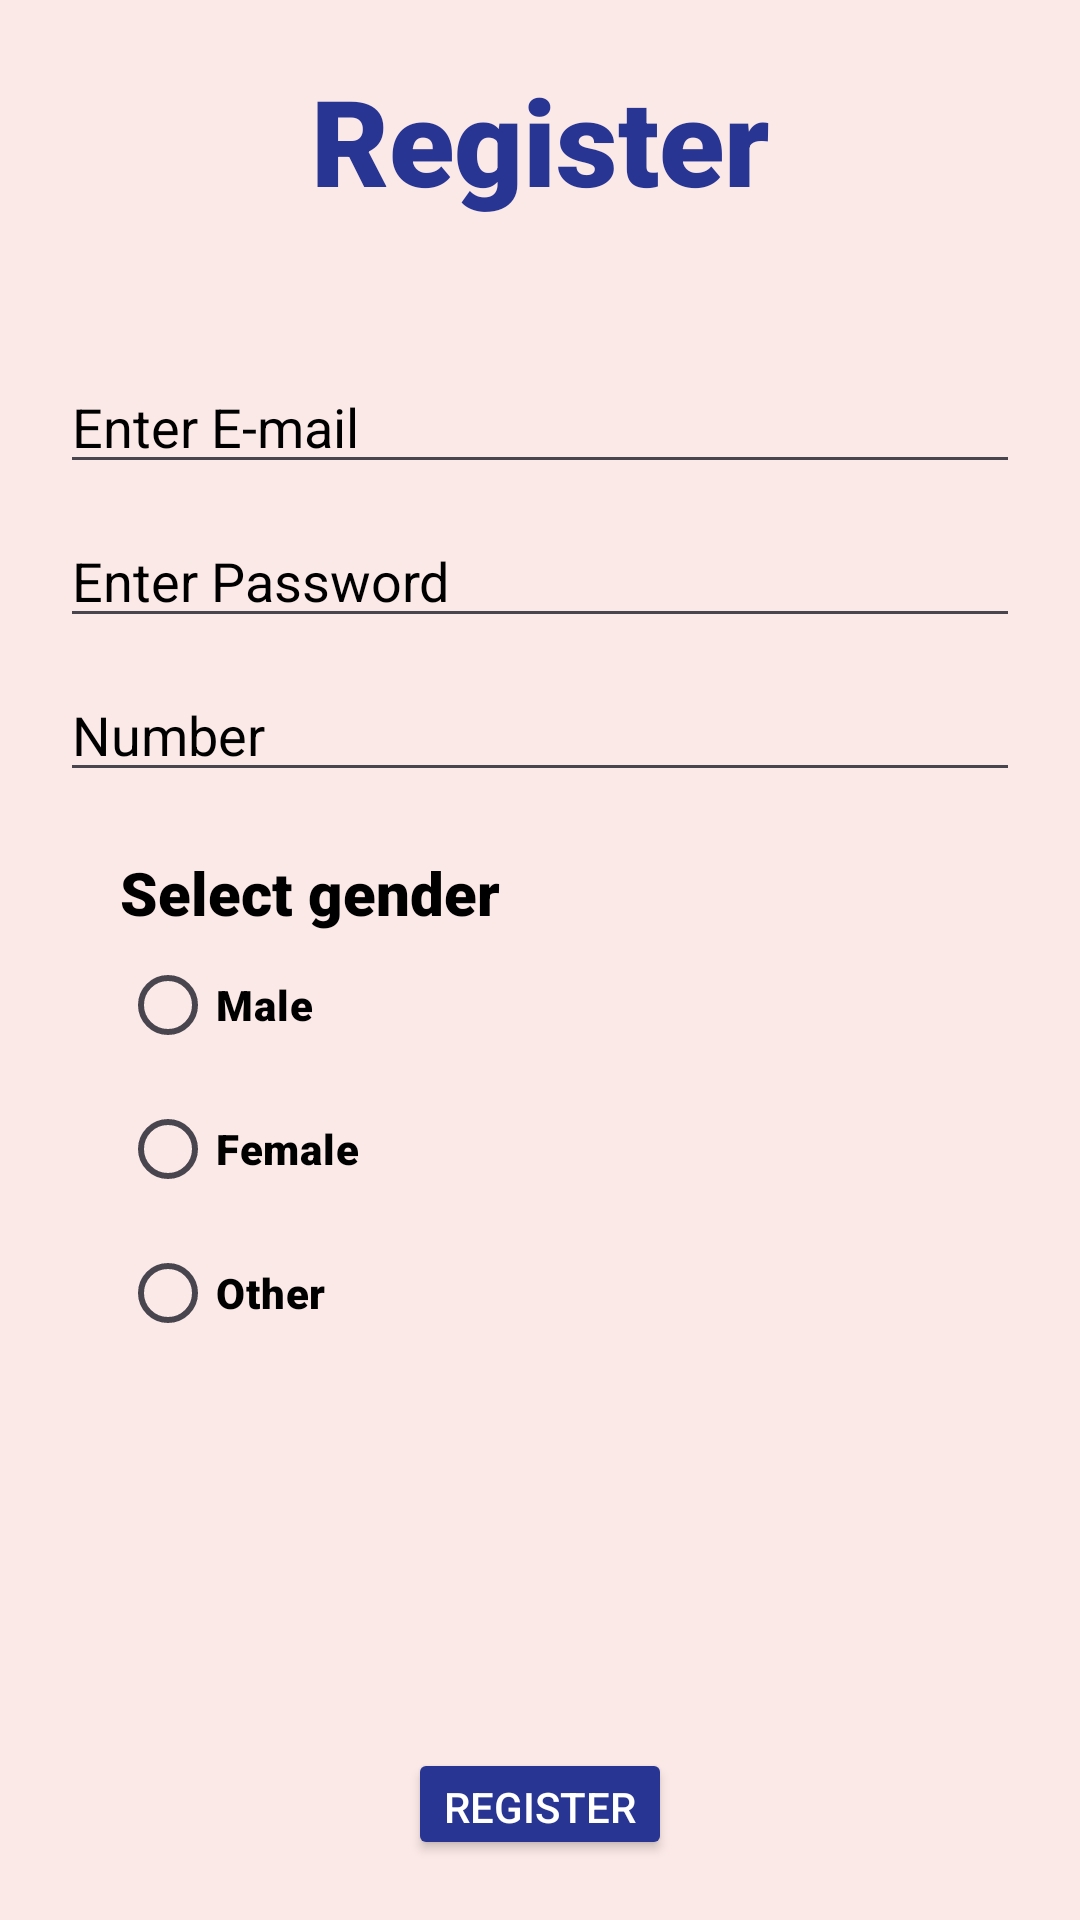

Reconstruct the res/layout file that produces this screen, plus the resources it refers to.
<!-- AndroidManifest.xml: application theme Base.Theme.Login -->
<!-- res/layout/activity_register.xml -->
<?xml version="1.0" encoding="utf-8"?>
<LinearLayout xmlns:android="http://schemas.android.com/apk/res/android"
    android:layout_width="match_parent"
    android:layout_height="match_parent"
    android:orientation="vertical"
    android:background="@color/orange_100"
    android:gravity="center_horizontal"
    android:padding="20dp"
    >
    <TextView
        android:layout_width="wrap_content"
        android:layout_height="wrap_content"
        android:id="@+id/tvRegister1"
        android:text="@string/text1"
        android:textStyle="bold"
        android:fontFamily="sans-serif-black"
        android:textColor="@color/blue_800"
        android:textSize="40sp"
        />
    <EditText
        android:id="@+id/etEmail1"
        android:layout_width="match_parent"
        android:layout_height="wrap_content"
        android:hint="@string/etEmail1"
        android:textColorHint="@color/black"
        android:textColor="@color/black"
        android:inputType="textEmailAddress"
        />
    <EditText
        android:layout_width="match_parent"
        android:layout_height="wrap_content"
        android:id="@+id/etPassword1"
        android:paddingTop="20dp"
        android:textColorHint="@color/black"
        android:textColor="@color/black"
        android:inputType="textPassword"
        android:hint="@string/et_password"
        />
    <EditText
        android:layout_width="match_parent"
        android:layout_height="wrap_content"
        android:id="@+id/etNumber"
        android:textColorHint="@color/black"
        android:paddingTop="20dp"
        android:textColor="@color/black"
        android:inputType="number"
        android:hint="@string/Number"
        />
    <LinearLayout
        android:layout_width="match_parent"
        android:layout_height="match_parent"
        android:layout_weight="1"
        android:orientation="vertical"
        android:id="@+id/llSelect"
        android:padding="20dp">

      <RadioGroup
          android:id="@+id/rgReg"
          android:layout_width="wrap_content"
          android:layout_height="wrap_content"
          >
          <TextView
              android:layout_width="wrap_content"
              android:layout_height="wrap_content"
              android:id="@+id/tvGender"
              android:text="@string/tvGender"
              android:textColor="@color/black"
              android:fontFamily="sans-serif-black"
              android:textSize="20sp"
              />
          <RadioButton
              android:layout_width="wrap_content"
              android:layout_height="wrap_content"
              android:id="@+id/rbFirst"
              android:textColor="@color/black"
              android:fontFamily="sans-serif-black"
              android:text="@string/rbFirst"
              />
          <RadioButton
              android:layout_width="wrap_content"
              android:layout_height="wrap_content"
              android:fontFamily="sans-serif-black"
              android:textColor="@color/black"
              android:id="@+id/rbSecond"
              android:text="@string/rbSecond"
              />
          <RadioButton
              android:layout_width="wrap_content"
              android:layout_height="wrap_content"
              android:fontFamily="sans-serif-black"
              android:textColor="@color/black"
              android:id="@+id/rbThird"
              android:text="@string/rbThird"
              />

      </RadioGroup>
        <EditText
            android:layout_width="match_parent"
            android:layout_height="wrap_content"
            android:id="@+id/etOther"
            android:visibility="gone"
            android:padding="20dp"
            android:hint="@string/etOther"
            android:textColorHint="@color/black"
            />
    </LinearLayout>
    <LinearLayout
        android:layout_width="match_parent"
        android:layout_height="match_parent"
        android:id="@+id/llRegister1"
        android:layout_weight="2"
        android:gravity="center"
        >
    <Button
        android:layout_width="wrap_content"
        android:layout_height="wrap_content"
        android:id="@+id/btnRegister"
        android:padding="10dp"
        android:textColor="@color/white"
        android:text="@string/btnRegister"
        android:backgroundTint="@color/blue_800"
        />
    </LinearLayout>
</LinearLayout>
<!-- resources referenced by this layout -->
<resources>
  <color name="black">#FF000000</color>
  <color name="blue_800">#283593</color>
  <color name="orange_100">#FBE9E7</color>
  <color name="white">#FFFFFFFF</color>
  <string name="Number">Number</string>
  <string name="btnRegister">Register</string>
  <string name="etEmail1">Enter E-mail</string>
  <string name="etOther">Mention Here</string>
  <string name="et_password">Enter Password</string>
  <string name="rbFirst">Male</string>
  <string name="rbSecond">Female</string>
  <string name="rbThird">Other</string>
  <string name="text1">Register\n</string>
  <string name="tvGender">Select gender</string>
  <style name="Base.Theme.Login" parent="Theme.Material3.DayNight">
          
          
      </style>
</resources>
